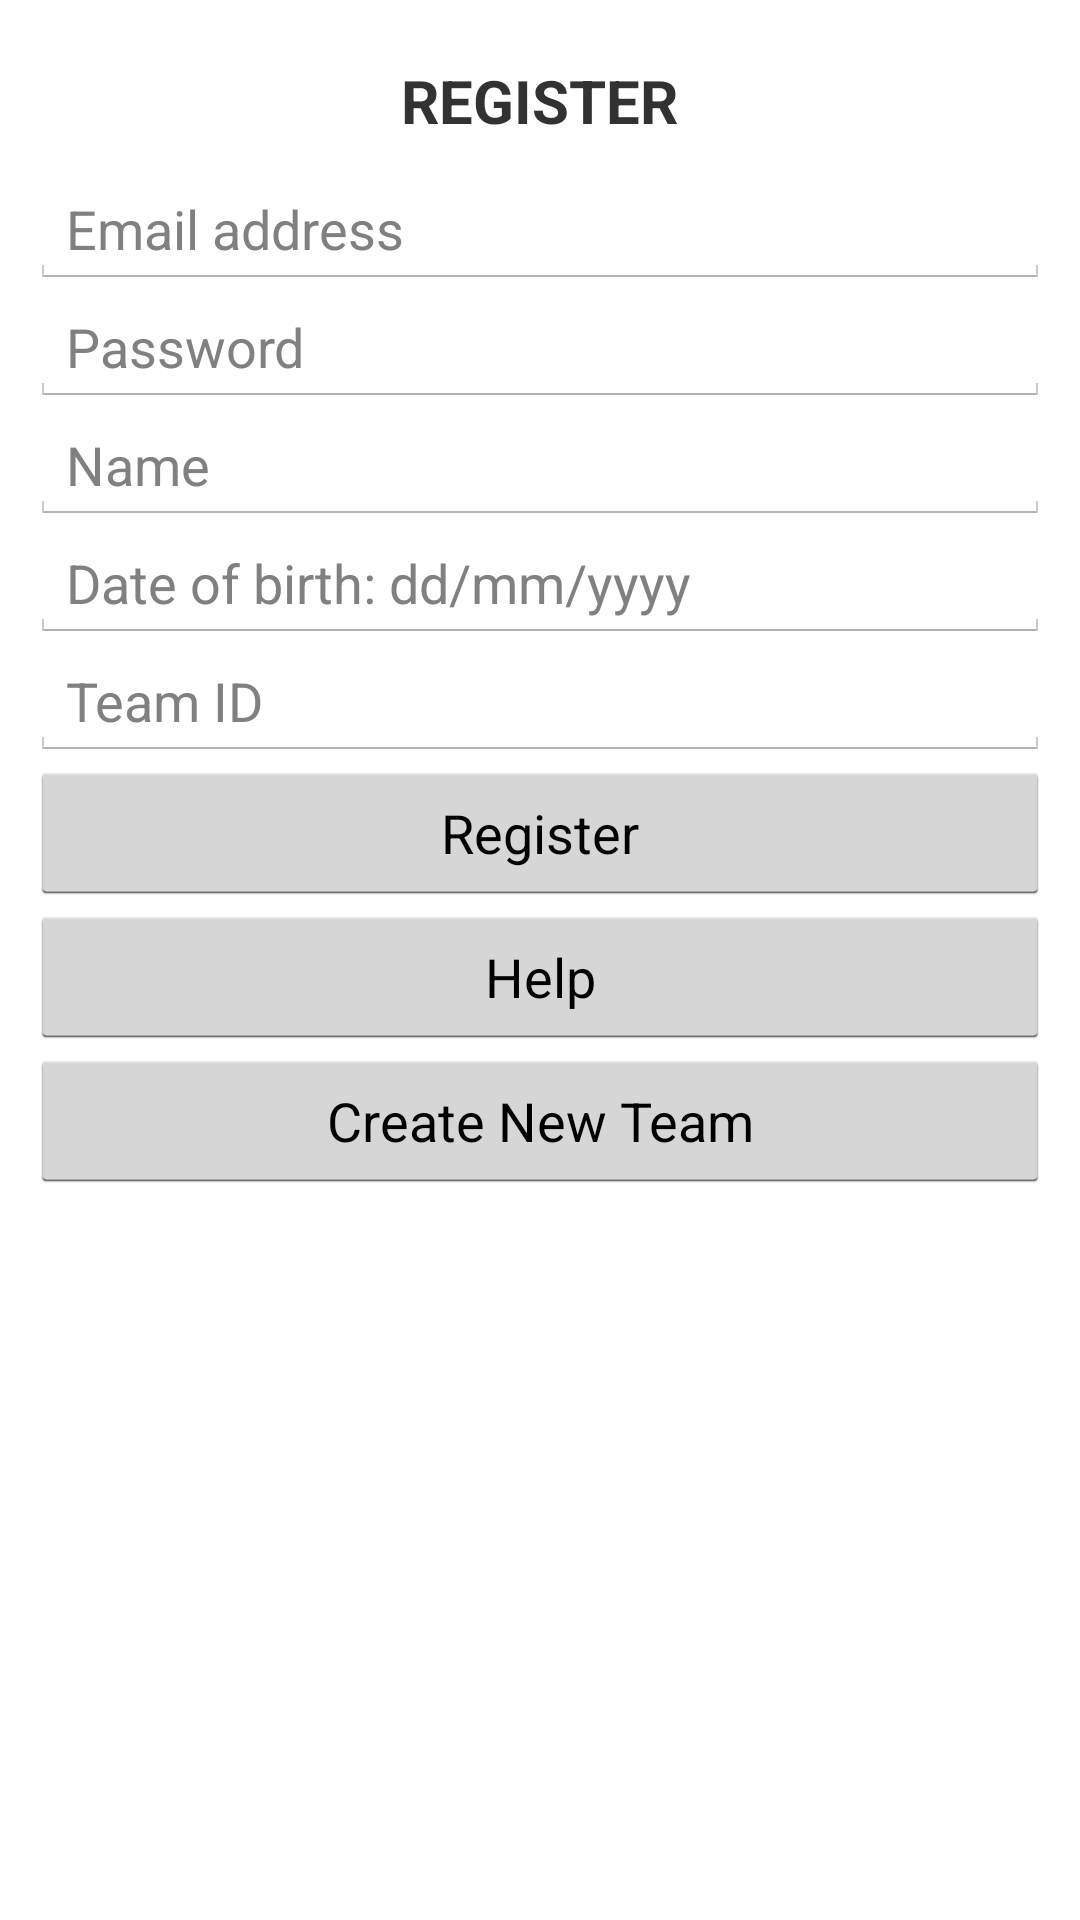

Android layout source for this screen:
<!-- AndroidManifest.xml: application theme android:Theme.Holo.Light.DarkActionBar -->
<!-- res/layout/register_activity.xml -->
<?xml version="1.0" encoding="utf-8"?>
<LinearLayout xmlns:android="http://schemas.android.com/apk/res/android"
    android:orientation="vertical"
    android:layout_width="match_parent"
    android:layout_height="match_parent"
    android:padding="10dp">

    <TextView
        android:layout_width="wrap_content"
        android:layout_height="wrap_content"
        android:text="REGISTER"
        android:layout_gravity="center_horizontal"
        android:textSize="20sp"
        android:padding="10dp"
        android:textStyle="bold"
        android:id="@+id/title"/>

    <EditText
        android:layout_width="match_parent"
        android:layout_height="wrap_content"
        android:hint="@string/register_email_text"
        android:id="@+id/register_email"
        android:inputType="textEmailAddress"/>

    <EditText
        android:layout_width="match_parent"
        android:layout_height="wrap_content"
        android:hint="@string/register_password_text"
        android:id="@+id/register_password"/>

    <EditText
        android:layout_width="match_parent"
        android:layout_height="wrap_content"
        android:hint="Name"
        android:id="@+id/register_name"/>

    <EditText
        android:id="@+id/register_dob"
        android:layout_width="match_parent"
        android:layout_height="wrap_content"
        android:ems="10"
        android:hint="Date of birth: dd/mm/yyyy"
        android:inputType="date" />

    <EditText
        android:layout_width="match_parent"
        android:layout_height="wrap_content"
        android:id="@+id/register_teamID"
        android:hint="Team ID"/>


    <Button
        android:id="@+id/finish_registration_button"
        android:layout_width="match_parent"
        android:layout_height="wrap_content"
        android:onClick="onFinishRegistrationClick"
        android:text="Register" />

    <Button
        android:id="@+id/help_button"
        android:layout_width="match_parent"
        android:layout_height="wrap_content"
        android:onClick="onHelpClick"
        android:text="Help" />

    <Button
        android:id="@+id/new_team_button"
        android:layout_width="match_parent"
        android:layout_height="wrap_content"
        android:onClick="onNewTeamClick"
        android:text="Create New Team" />


</LinearLayout>
<!-- resources referenced by this layout -->
<resources>
  <string name="register_email_text">Email address</string>
  <string name="register_password_text">Password</string>
</resources>
